The GitHub repository HugoC28/ImageRecognition contains a labelled image folder "dataset" with 4 categories: cocklebur, foxtail, pigweed, ragweed. Examples follow, each with its label.

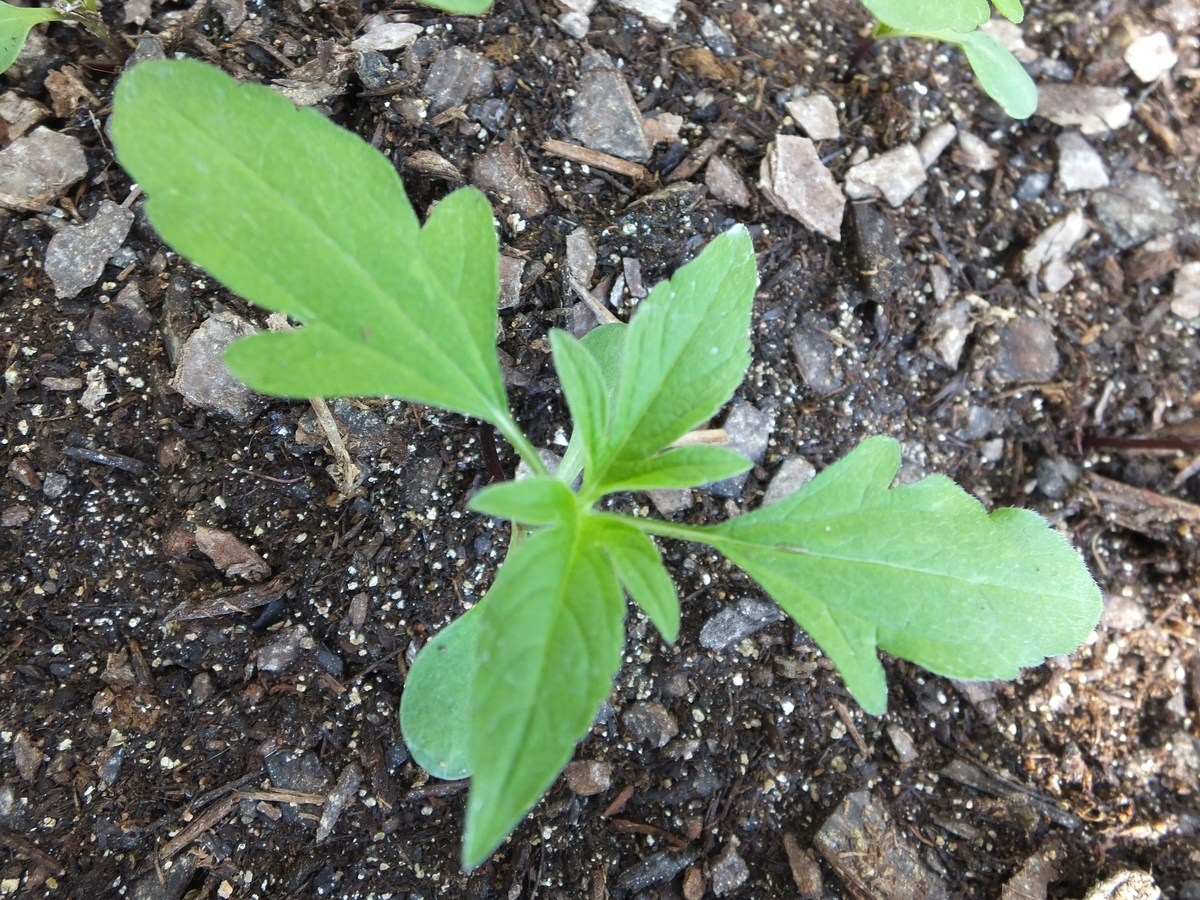
Label: ragweed

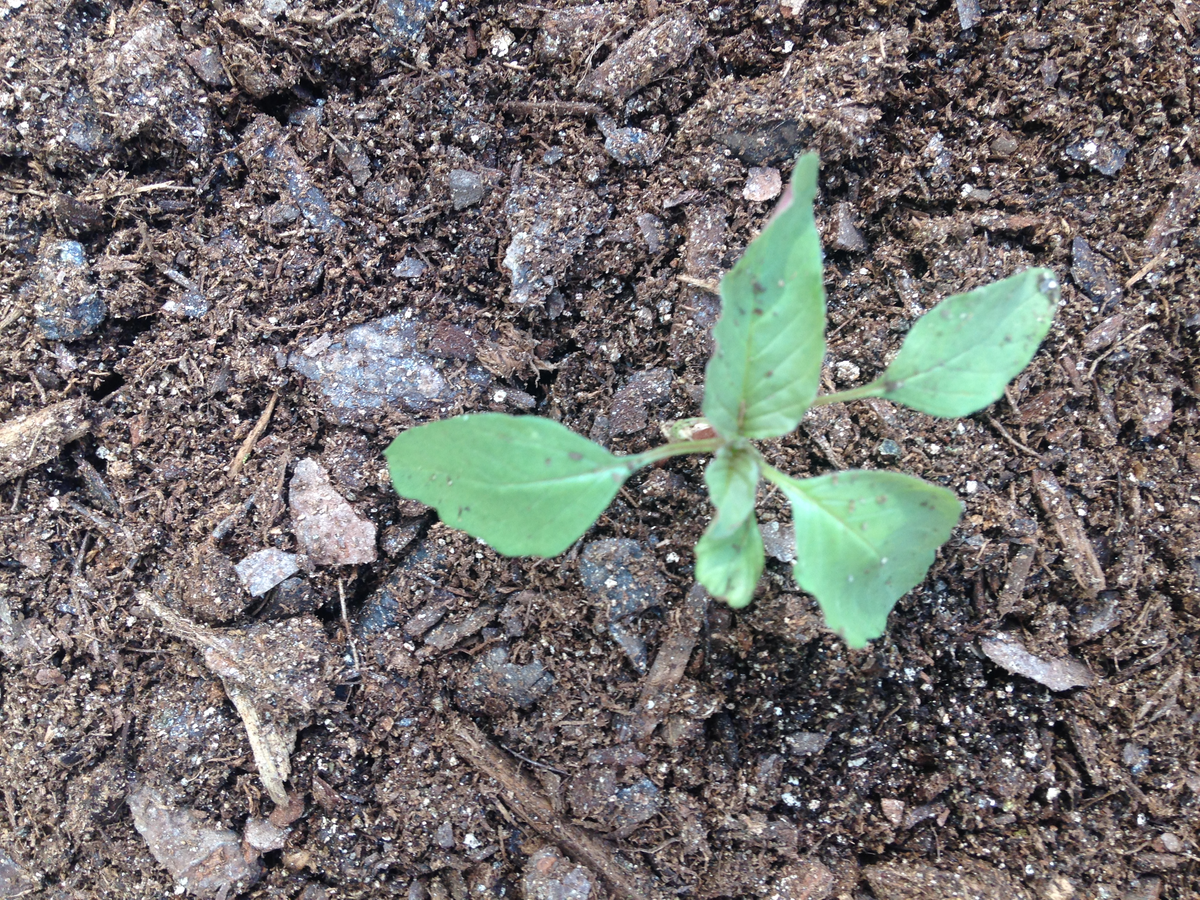
Label: pigweed

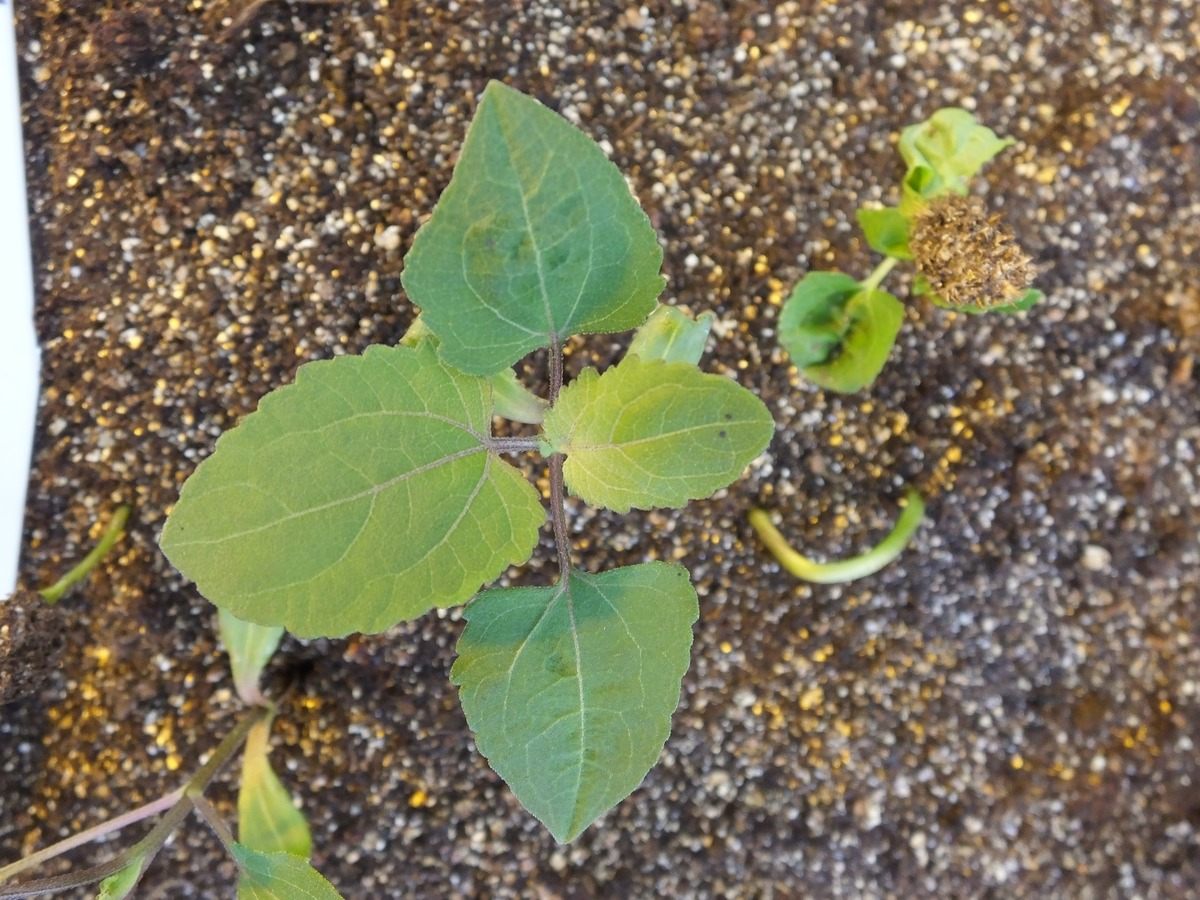
Label: cocklebur

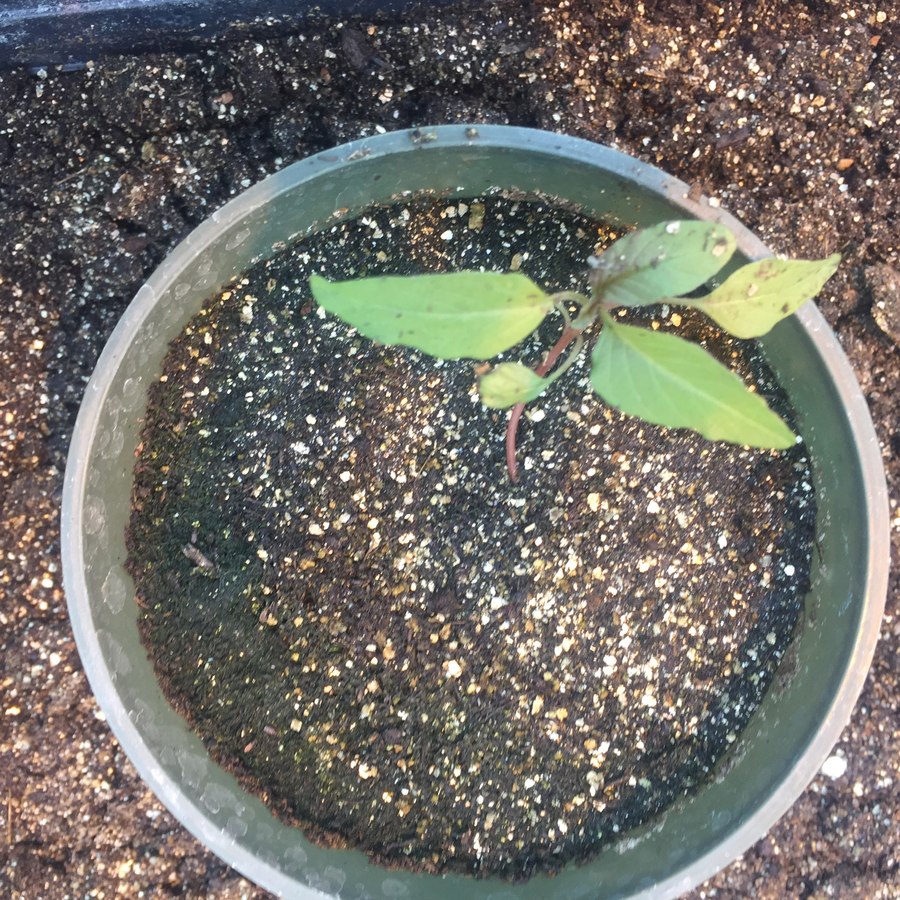
Label: pigweed

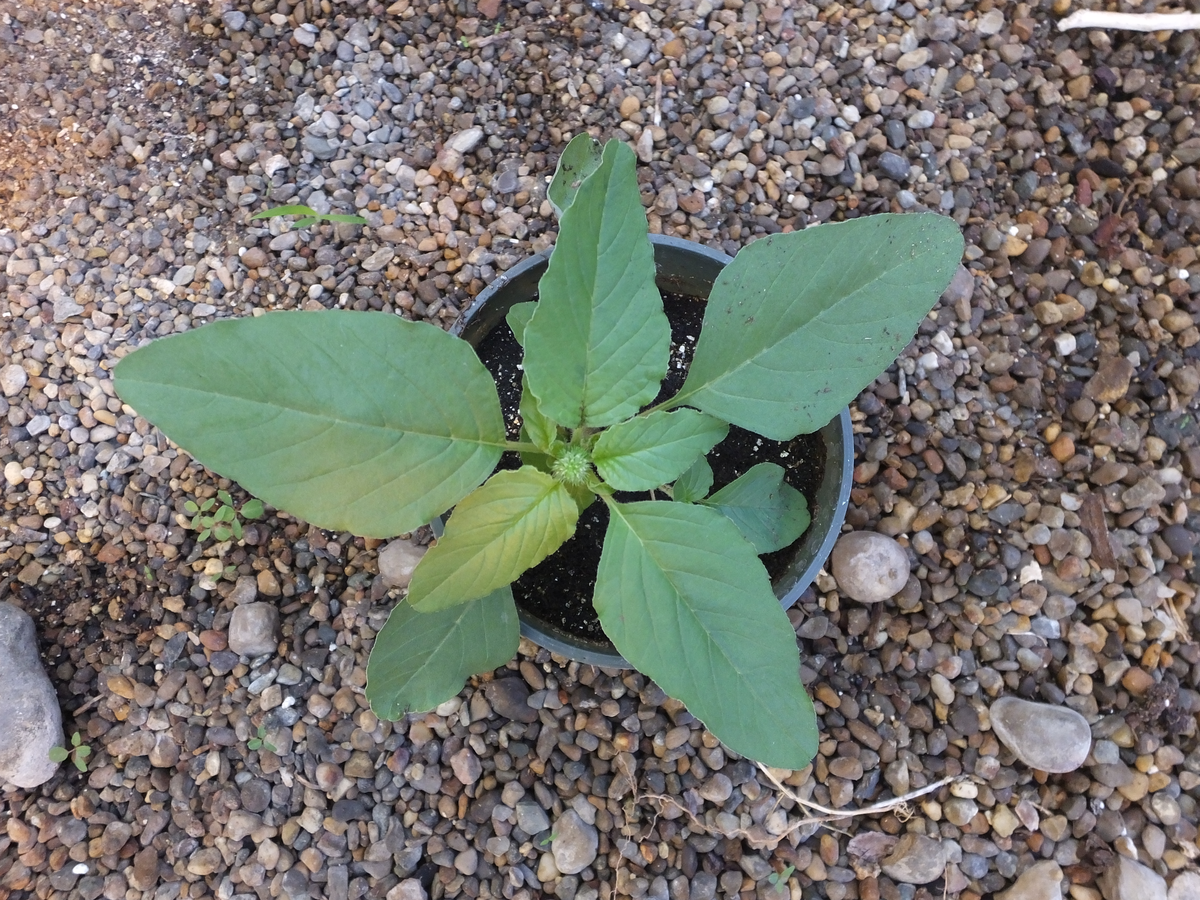
Label: pigweed

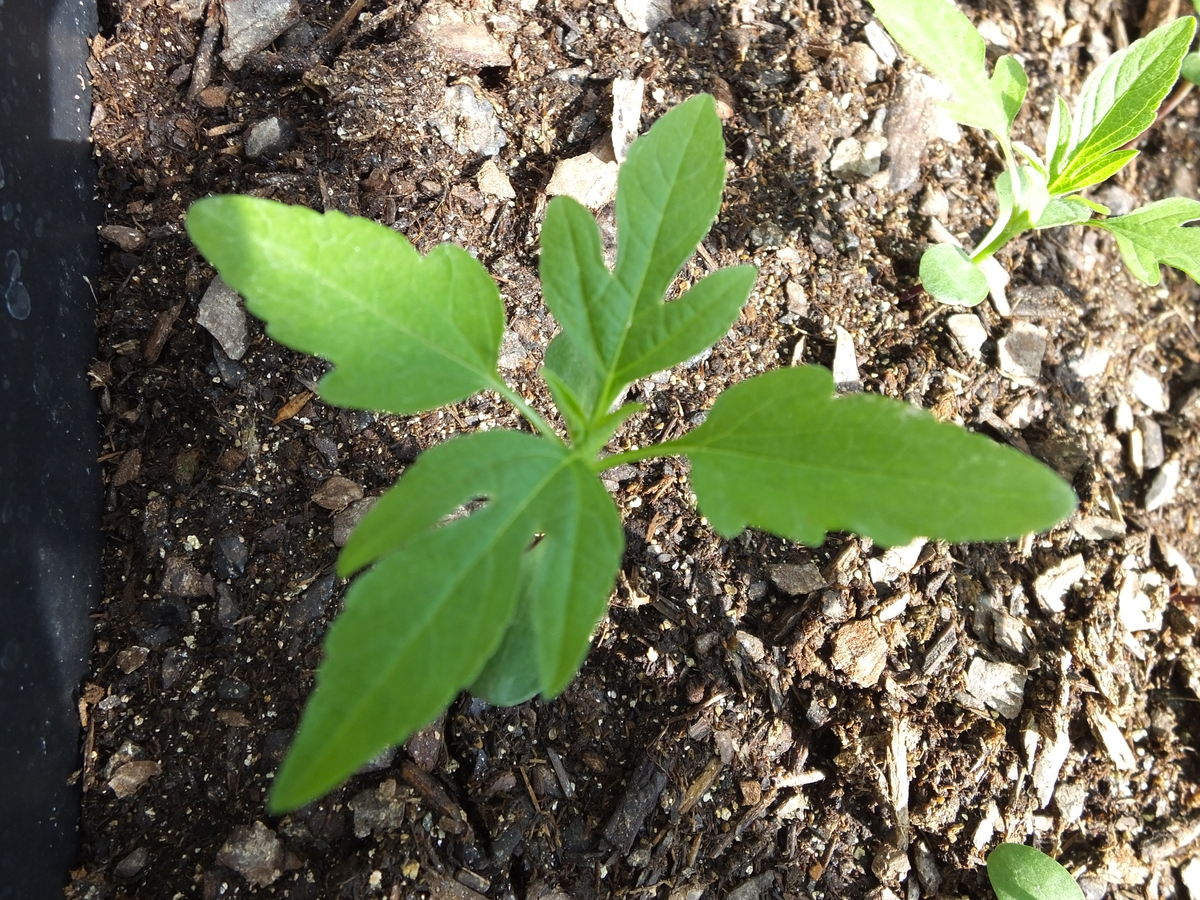
Label: ragweed
